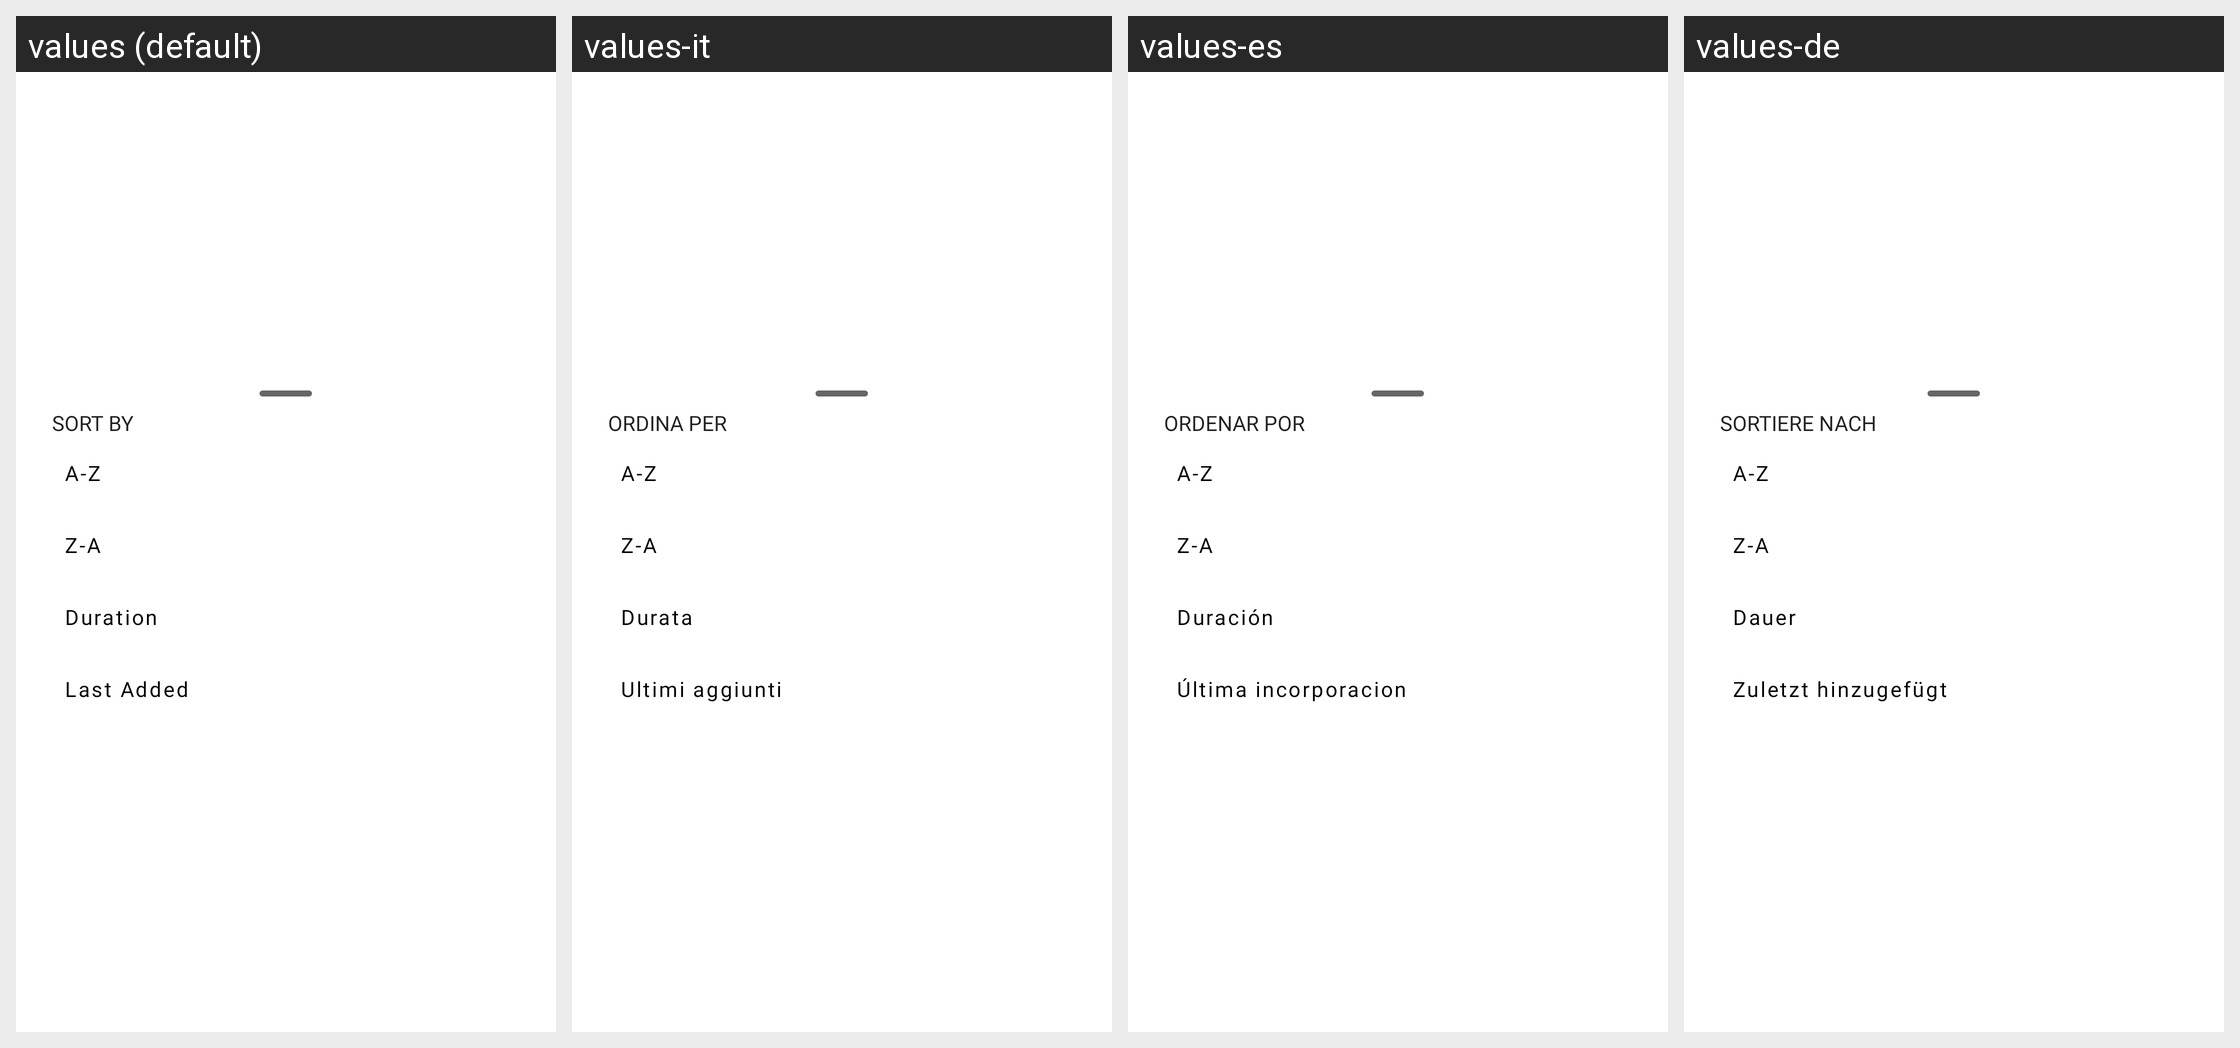

Strings drawn on this Android screen and how each of the app's shown locales translates them:
Android screen res/layout/fragment_sort_video_by.xml rendered under 4 locales, left to right: values (default), values-it, values-es, values-de. Device: Nexus 5 (rendered at 1080×1920; each locale shown at half size, 540×960, under a caption strip naming it); theme AppTheme.
Other locales in the repository, not shown: values-fr, values-pt, values-tr-rTR.
Strings drawn on this screen, with the default value and each locale's value (text and hints the layout hard-codes, and strings that could not be matched under every locale, appear in the picture but are not listed):

label_sort_by
  values: Sort by
  values-it: Ordina per
  values-es: Ordenar por
  values-de: Sortiere nach

label_sort_a_z
  values: A-Z
  values-it: A-Z  [not translated; the default value is used]
  values-es: A-Z  [not translated; the default value is used]
  values-de: A-Z  [not translated; the default value is used]

label_sort_z_a
  values: Z-A
  values-it: Z-A  [not translated; the default value is used]
  values-es: Z-A  [not translated; the default value is used]
  values-de: Z-A  [not translated; the default value is used]

label_sort_duration
  values: Duration
  values-it: Durata
  values-es: Duración
  values-de: Dauer

label_sort_last_added
  values: Last Added
  values-it: Ultimi aggiunti
  values-es: Última incorporacion
  values-de: Zuletzt hinzugefügt
